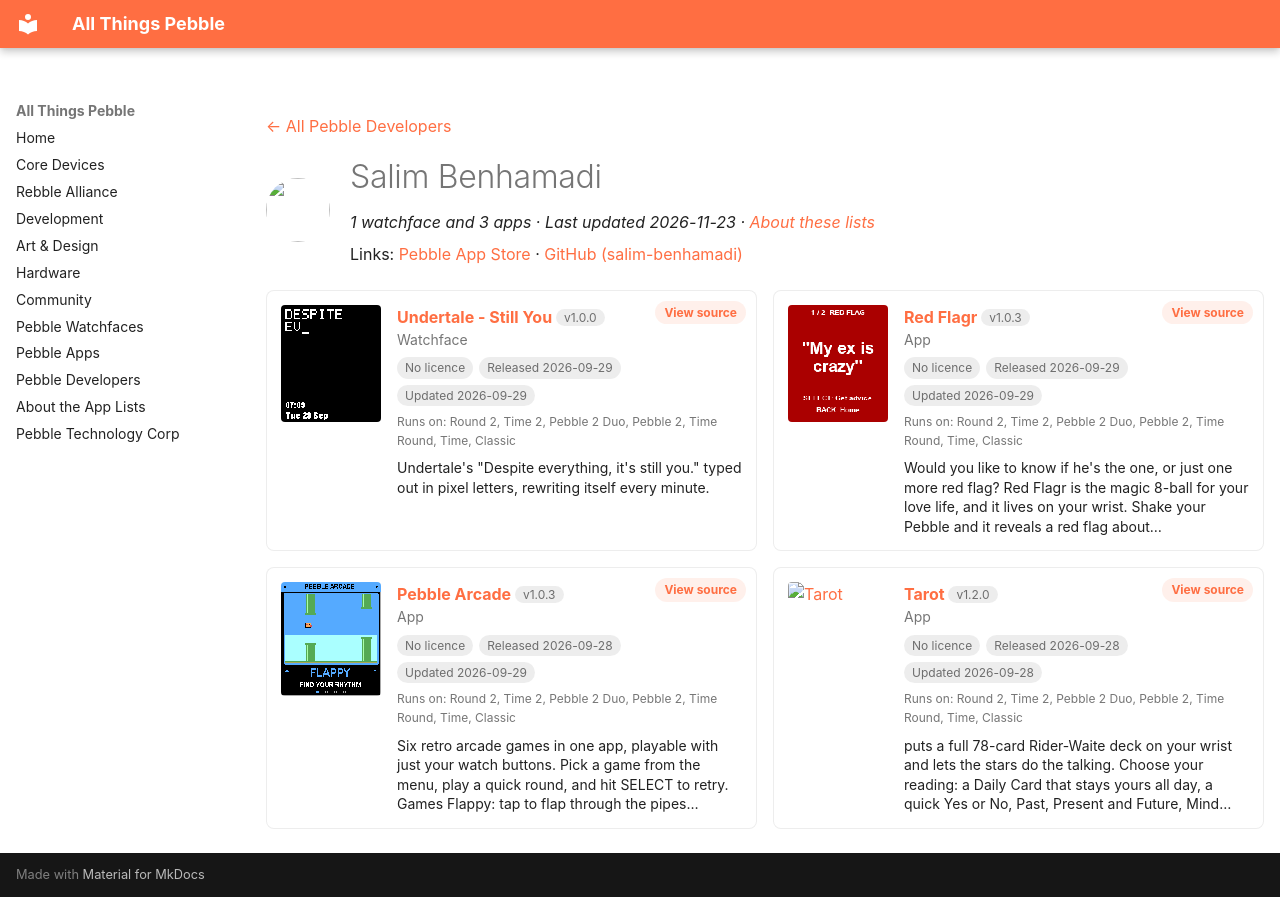

repository: saltedlolly/all-things-pebble · page: developers/salim-benhamadi.html · generator: mkdocs

---
title: "Salim Benhamadi"
hide:
  - toc
---

<!-- Generated by scripts/update_app_directory.py: do not edit by hand -->
[← All Pebble Developers](../developers.md)

<div class="dev-header" markdown>
<img class="dev-avatar" src="https://github.com/salim-benhamadi.png?size=128" alt="" width="64" height="64" loading="lazy" onerror="this.remove()">
<div class="dev-intro" markdown>

# Salim Benhamadi

*1 watchface and 3 apps · Last updated 2026-11-23 · [About these lists](../about-app-lists.md)*

Links: [Pebble App Store](https://apps.repebble.com/apps/dev/salim-benhamadi_661d02d636de4056f2a5eada) · [GitHub (salim-benhamadi)](https://github.com/salim-benhamadi)

</div>
</div>

<div class="dev-controls" data-search-exclude hidden>
<div class="dev-filter" role="group" aria-label="Show"><button type="button" data-filter="all" aria-pressed="true">All <span>4</span></button><button type="button" data-filter="watchface" aria-pressed="false">Watchfaces <span>1</span></button><button type="button" data-filter="watchapp" aria-pressed="false">Apps <span>3</span></button></div>
<label class="dev-sort">Sort by <select><option value="updated">Recently updated</option><option value="released">Newest release</option><option value="title">A–Z</option></select></label>
</div>

<div class="app-grid dev-apps" data-search-exclude>
<div class="app-card" data-type="watchface" data-title="undertale - still you" data-released="2026-09-29" data-updated="2026-09-29">
<a class="app-shot" href="https://apps.repebble.com/31982194f0bb4f248a6a44fd" data-search-exclude><img src="../images/apps/31982194f0bb4f248a6a44fd.gif" alt="Undertale - Still You" loading="lazy"></a>
<div class="app-info">
<h2 class="app-name" id="app-31982194f0bb4f248a6a44fd"><a href="https://apps.repebble.com/31982194f0bb4f248a6a44fd">Undertale - Still You</a> <span class="app-version" title="Latest version" data-search-exclude>v1.0.0</span></h2>
<a class="app-source" href="https://github.com/salim-benhamadi/Pebble-Undertale" title="Source code" data-search-exclude>View source</a>
<div class="app-dev">Watchface</div>
<div class="app-tags" data-search-exclude><span class="app-licence app-licence--none" title="Licence">No licence</span> <span title="First published in the app store">Released 2026-09-29</span> <span title="Latest release in the app store">Updated 2026-09-29</span></div>
<div class="app-watches" title="Supported watches" data-search-exclude>Runs on: Round 2, Time 2, Pebble 2 Duo, Pebble 2, Time Round, Time, Classic</div>
<p class="app-desc">Undertale&#x27;s &quot;Despite everything, it&#x27;s still you.&quot; typed out in pixel letters, rewriting itself every minute.</p>
</div>
</div>
<div class="app-card" data-type="watchapp" data-title="red flagr" data-released="2026-09-29" data-updated="2026-09-29">
<a class="app-shot" href="https://apps.repebble.com/53cbaca97e8944cab0749b1e" data-search-exclude><img src="../images/apps/53cbaca97e8944cab0749b1e.png" alt="Red Flagr" loading="lazy"></a>
<div class="app-info">
<h2 class="app-name" id="app-53cbaca97e8944cab0749b1e"><a href="https://apps.repebble.com/53cbaca97e8944cab0749b1e">Red Flagr</a> <span class="app-version" title="Latest version" data-search-exclude>v1.0.3</span></h2>
<a class="app-source" href="https://github.com/salim-benhamadi/Pebble-Red-Flagr" title="Source code" data-search-exclude>View source</a>
<div class="app-dev">App</div>
<div class="app-tags" data-search-exclude><span class="app-licence app-licence--none" title="Licence">No licence</span> <span title="First published in the app store">Released 2026-09-29</span> <span title="Latest release in the app store">Updated 2026-09-29</span></div>
<div class="app-watches" title="Supported watches" data-search-exclude>Runs on: Round 2, Time 2, Pebble 2 Duo, Pebble 2, Time Round, Time, Classic</div>
<p class="app-desc">Would you like to know if he&#x27;s the one, or just one more red flag? Red Flagr is the magic 8-ball for your love life, and it lives on your wrist. Shake your Pebble and it reveals a red flag about…</p>
</div>
</div>
<div class="app-card" data-type="watchapp" data-title="pebble arcade" data-released="2026-09-28" data-updated="2026-09-29">
<a class="app-shot" href="https://apps.repebble.com/1e8def94044d4f4ca69cc566" data-search-exclude><img src="../images/apps/1e8def94044d4f4ca69cc566.png" alt="Pebble Arcade" loading="lazy"></a>
<div class="app-info">
<h2 class="app-name" id="app-1e8def94044d4f4ca69cc566"><a href="https://apps.repebble.com/1e8def94044d4f4ca69cc566">Pebble Arcade</a> <span class="app-version" title="Latest version" data-search-exclude>v1.0.3</span></h2>
<a class="app-source" href="https://github.com/salim-benhamadi/Pebble-Arcade" title="Source code" data-search-exclude>View source</a>
<div class="app-dev">App</div>
<div class="app-tags" data-search-exclude><span class="app-licence app-licence--none" title="Licence">No licence</span> <span title="First published in the app store">Released 2026-09-28</span> <span title="Latest release in the app store">Updated 2026-09-29</span></div>
<div class="app-watches" title="Supported watches" data-search-exclude>Runs on: Round 2, Time 2, Pebble 2 Duo, Pebble 2, Time Round, Time, Classic</div>
<p class="app-desc">Six retro arcade games in one app, playable with just your watch buttons. Pick a game from the menu, play a quick round, and hit SELECT to retry. Games Flappy: tap to flap through the pipes…</p>
</div>
</div>
<div class="app-card" data-type="watchapp" data-title="tarot" data-released="2026-09-28" data-updated="2026-09-28">
<a class="app-shot" href="https://apps.repebble.com/f10917da43df4fb78599e0b9" data-search-exclude><img src="../images/apps/f10917da43df4fb78599e0b9.png" alt="Tarot" loading="lazy"></a>
<div class="app-info">
<h2 class="app-name" id="app-f10917da43df4fb78599e0b9"><a href="https://apps.repebble.com/f10917da43df4fb78599e0b9">Tarot</a> <span class="app-version" title="Latest version" data-search-exclude>v1.2.0</span></h2>
<a class="app-source" href="https://github.com/salim-benhamadi/Pebble-Tarot" title="Source code" data-search-exclude>View source</a>
<div class="app-dev">App</div>
<div class="app-tags" data-search-exclude><span class="app-licence app-licence--none" title="Licence">No licence</span> <span title="First published in the app store">Released 2026-09-28</span> <span title="Latest release in the app store">Updated 2026-09-28</span></div>
<div class="app-watches" title="Supported watches" data-search-exclude>Runs on: Round 2, Time 2, Pebble 2 Duo, Pebble 2, Time Round, Time, Classic</div>
<p class="app-desc">puts a full 78-card Rider-Waite deck on your wrist and lets the stars do the talking. Choose your reading: a Daily Card that stays yours all day, a quick Yes or No, Past, Present and Future, Mind…</p>
</div>
</div>
</div>
